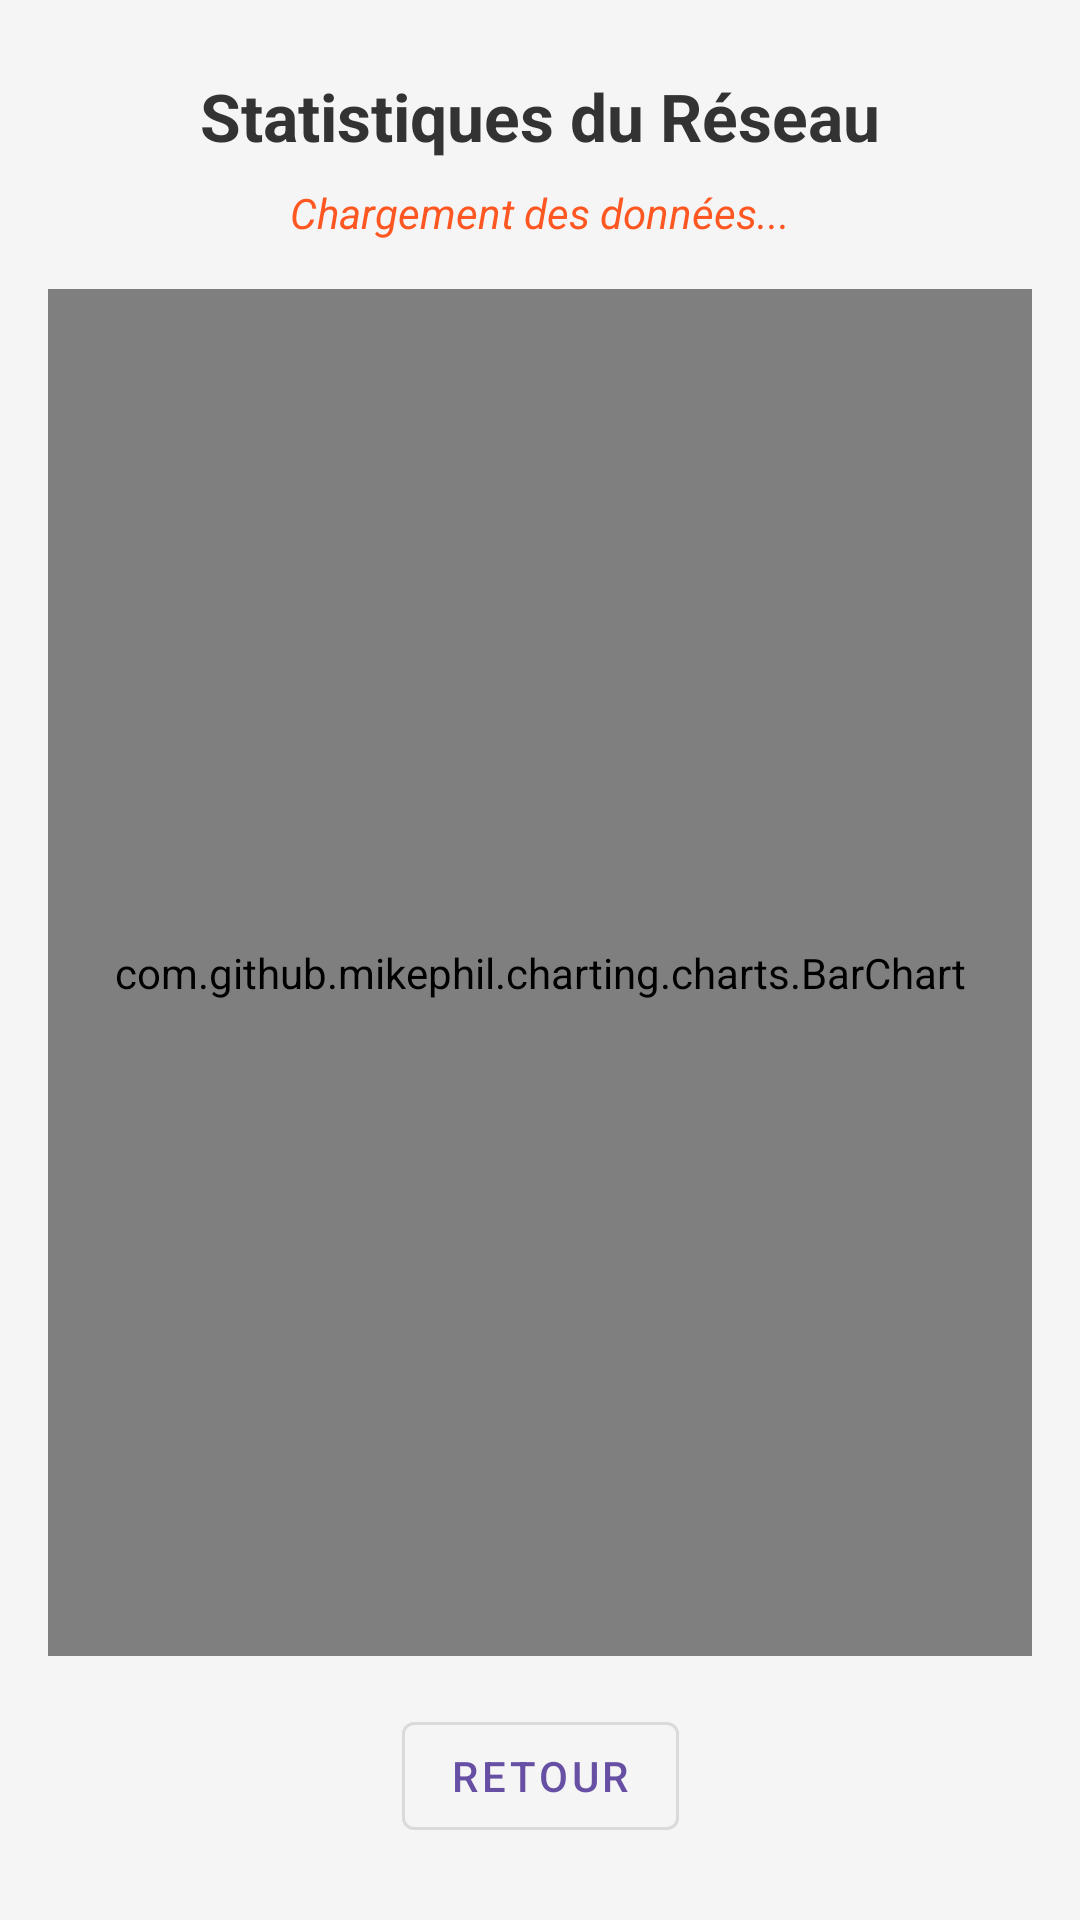

Produce the Android XML layout that renders to this screen, including the resource entries it uses.
<!-- AndroidManifest.xml: application theme Theme.Electricite -->
<!-- res/layout/activity_stats.xml -->
<?xml version="1.0" encoding="utf-8"?>
<androidx.constraintlayout.widget.ConstraintLayout xmlns:android="http://schemas.android.com/apk/res/android"
    xmlns:app="http://schemas.android.com/apk/res-auto"
    android:layout_width="match_parent"
    android:layout_height="match_parent"
    android:background="#F5F5F5">

    <TextView
        android:id="@+id/tvTitreStats"
        android:layout_width="wrap_content"
        android:layout_height="wrap_content"
        android:layout_marginTop="24dp"
        android:text="Statistiques du Réseau"
        android:textColor="#333333"
        android:textSize="22sp"
        android:textStyle="bold"
        app:layout_constraintEnd_toEndOf="parent"
        app:layout_constraintStart_toStartOf="parent"
        app:layout_constraintTop_toTopOf="parent" />

    <TextView
        android:id="@+id/tvTotalCompteur"
        android:layout_width="wrap_content"
        android:layout_height="wrap_content"
        android:layout_marginTop="8dp"
        android:text="Chargement des données..."
        android:textColor="#FF5722"
        android:textStyle="italic"
        app:layout_constraintEnd_toEndOf="parent"
        app:layout_constraintStart_toStartOf="parent"
        app:layout_constraintTop_toBottomOf="@id/tvTitreStats" />

    <com.github.mikephil.charting.charts.BarChart
        android:id="@+id/barChart"
        android:layout_width="0dp"
        android:layout_height="0dp"
        android:layout_margin="16dp"
        android:layout_marginTop="16dp"
        android:layout_marginBottom="16dp"
        app:layout_constraintBottom_toTopOf="@+id/btnRetour"
        app:layout_constraintEnd_toEndOf="parent"
        app:layout_constraintStart_toStartOf="parent"
        app:layout_constraintTop_toBottomOf="@id/tvTotalCompteur" />

    <com.google.android.material.button.MaterialButton
        android:id="@+id/btnRetour"
        style="@style/Widget.MaterialComponents.Button.OutlinedButton"
        android:layout_width="wrap_content"
        android:layout_height="wrap_content"
        android:layout_marginBottom="24dp"
        android:text="Retour"
        app:layout_constraintBottom_toBottomOf="parent"
        app:layout_constraintEnd_toEndOf="parent"
        app:layout_constraintStart_toStartOf="parent" />

</androidx.constraintlayout.widget.ConstraintLayout>
<!-- resources referenced by this layout -->
<resources>
  <style name="Theme.Electricite" parent="Base.Theme.Electricite" />
  <style name="Base.Theme.Electricite" parent="Theme.Material3.DayNight.NoActionBar">
          
          
      </style>
</resources>
